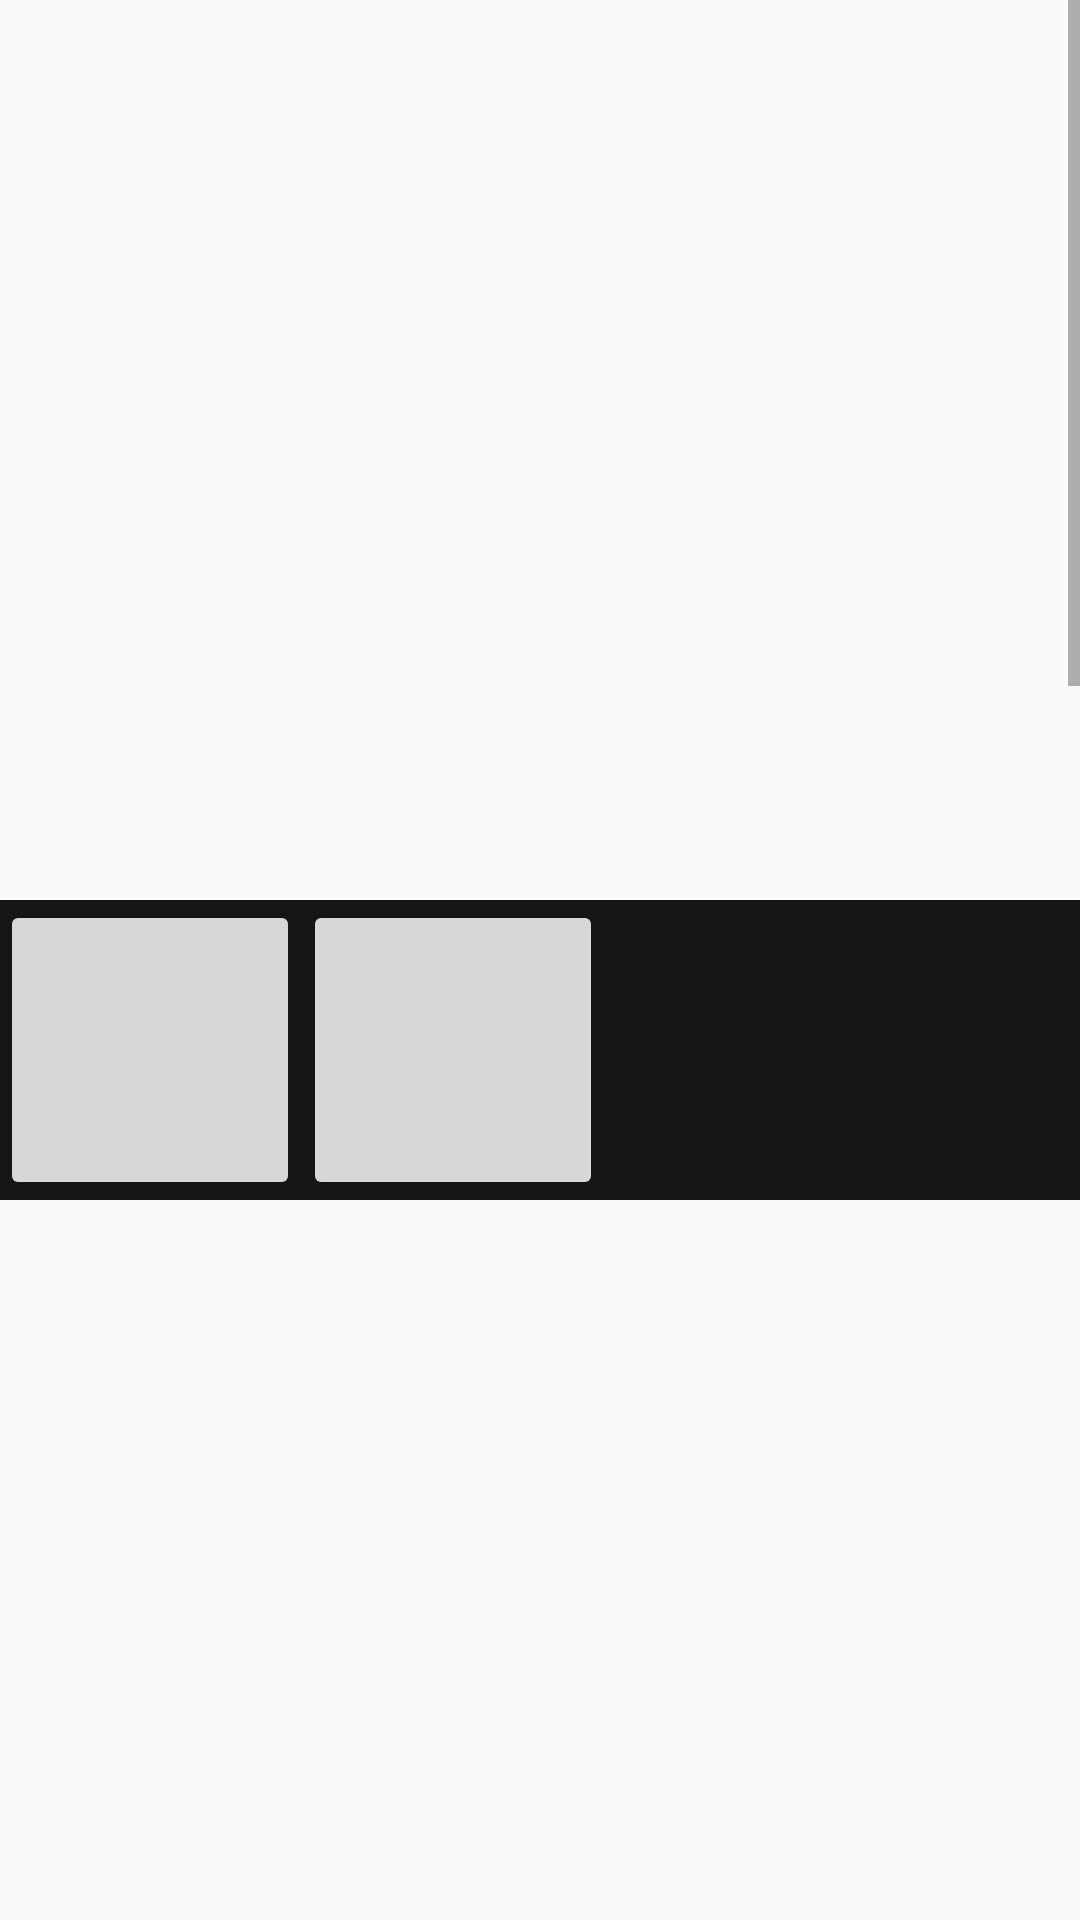

Write the Android layout XML for this screen, with the resource values it uses.
<!-- AndroidManifest.xml: application theme AppTheme -->
<!-- res/layout/activitiy_image_tap.xml -->
<?xml version="1.0" encoding="utf-8"?>
<LinearLayout
    xmlns:android="http://schemas.android.com/apk/res/android"
    xmlns:tools="http://schemas.android.com/tools"
    android:layout_width="match_parent"
    android:layout_height="match_parent"
    android:orientation="vertical">

    <ScrollView
        android:layout_width="match_parent"
        android:layout_height="400dp"
        android:id="@+id/Scroll"
        >
        <RelativeLayout
            android:layout_width="match_parent"
            android:layout_height="400dp">

            <ImageView
                android:id="@+id/expanded_image"
                android:layout_width="match_parent"
                android:layout_height="300dp"
                android:visibility="invisible" />

            <GridLayout
                android:id="@+id/container"
                android:layout_width="match_parent"
                android:layout_height="400dp"
                android:layout_below="@+id/expanded_image"
                android:background="#151515"
                android:columnCount="4"
                android:orientation="horizontal">

                <ImageButton
                    android:id="@+id/thumb_buttun_1"
                    android:layout_width="100dp"
                    android:layout_height="100dp"
                    android:layout_marginRight="1dp"
                    android:scaleType="centerCrop"
                    android:src="@drawable/eassy" />

                <ImageButton
                    android:id="@+id/thumb_buttun_2"
                    android:layout_width="100dp"
                    android:layout_height="100dp"
                    android:layout_marginRight="1dp"
                    android:scaleType="centerCrop"
                    android:src="@drawable/target" />

            </GridLayout>


        </RelativeLayout>
    </ScrollView>
    <TextView
        android:id="@+id/text_view"
        android:textSize="20dp"
        android:layout_height="match_parent"
        android:layout_width="match_parent"
        android:scrollbars="vertical"
        />


</LinearLayout>
<!-- resources referenced by this layout -->
<resources>
  <style name="AppTheme" parent="Theme.AppCompat.Light.DarkActionBar">
          
          <item name="colorPrimary">@color/customButton</item>
      </style>
  <color name="customButton">#575454</color>
</resources>
